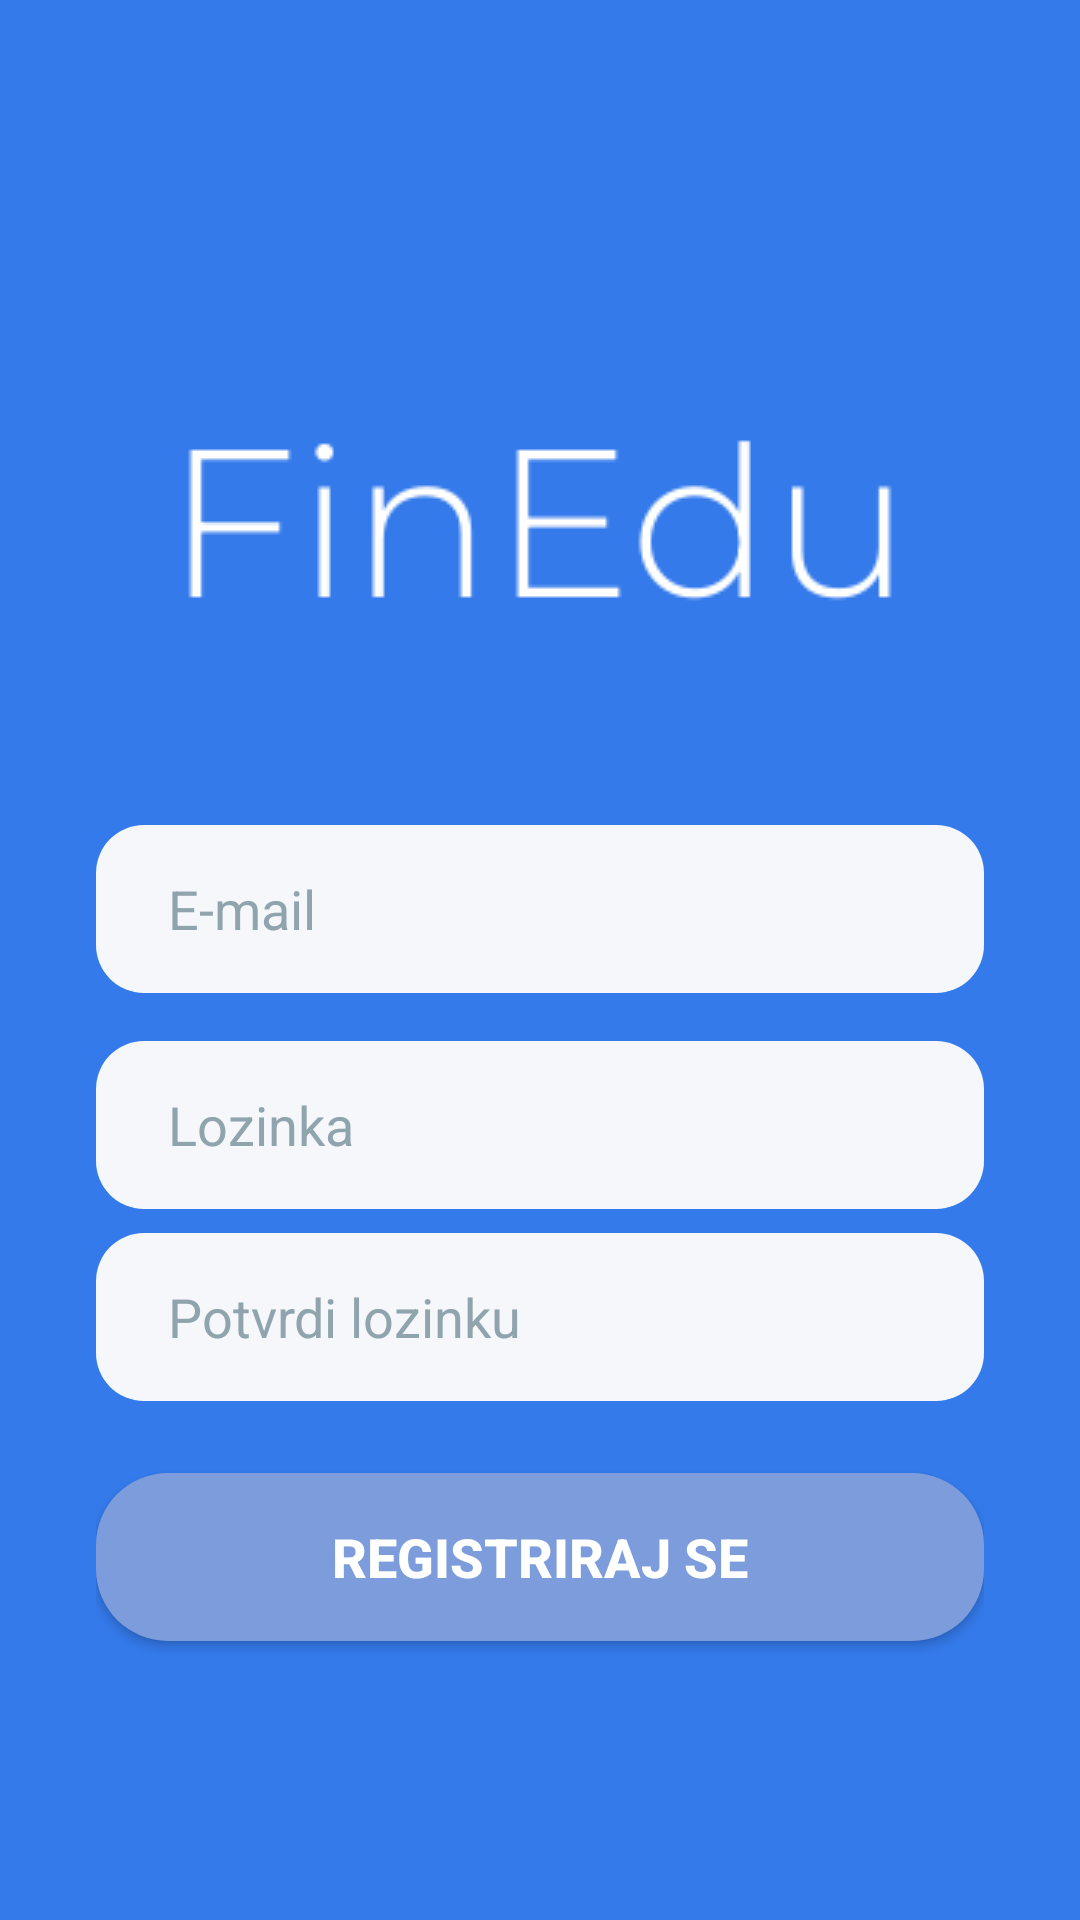

Reconstruct the res/layout file that produces this screen, plus the resources it refers to.
<!-- AndroidManifest.xml: application theme Theme.FinEdu -->
<!-- res/layout/activity_register.xml -->
<LinearLayout xmlns:android="http://schemas.android.com/apk/res/android"
    android:layout_width="match_parent"
    android:layout_height="match_parent"
    android:background="@color/login_background_blue"
    android:orientation="vertical"
    android:gravity="center"
    android:padding="32dp">


    <ImageView
        android:id="@+id/imageLogo"
        android:layout_width="320dp"
        android:layout_height="wrap_content"
        android:layout_gravity="center"
        android:layout_marginBottom="32dp"
        android:contentDescription="@string/app_name"
        android:src="@drawable/finedu" />

    <EditText
        android:id="@+id/editTextEmail"
        android:layout_width="match_parent"
        android:layout_height="56dp"
        android:background="@drawable/bg_textbox"
        android:hint="E-mail"
        android:inputType="textEmailAddress"
        android:textColor="@android:color/black"
        android:textColorHint="@color/textbox_hint"
        android:paddingStart="24dp"
        android:paddingEnd="16dp"
        android:paddingTop="8dp"
        android:paddingBottom="8dp"
        android:layout_marginBottom="16dp"/>

    <EditText
        android:id="@+id/editTextPassword"
        android:layout_width="match_parent"
        android:layout_height="56dp"
        android:background="@drawable/bg_textbox"
        android:hint="Lozinka"
        android:inputType="textPassword"
        android:textColor="@android:color/black"
        android:textColorHint="@color/textbox_hint"
        android:paddingStart="24dp"
        android:paddingEnd="16dp"
        android:paddingTop="8dp"
        android:paddingBottom="8dp"
        android:layout_marginBottom="8dp"/>

    <EditText
        android:id="@+id/editTextConfirmPassword"
        android:layout_width="match_parent"
        android:layout_height="56dp"
        android:background="@drawable/bg_textbox"
        android:hint="Potvrdi lozinku"
        android:inputType="textPassword"
        android:textColor="@android:color/black"
        android:textColorHint="@color/textbox_hint"
        android:paddingStart="24dp"
        android:paddingEnd="16dp"
        android:paddingTop="8dp"
        android:paddingBottom="8dp"
        android:layout_marginBottom="24dp"/>

    <Button
        android:id="@+id/buttonRegister"
        android:layout_width="match_parent"
        android:layout_height="56dp"
        android:background="@drawable/bg_button"
        android:text="Registriraj se"
        android:textColor="@color/button_text"
        android:textStyle="bold"
        android:textSize="18sp"/>
</LinearLayout>
<!-- resources referenced by this layout -->
<resources>
  <color name="button_text">#FFFFFF</color>
  <color name="login_background_blue">#347aeb</color>
  <color name="textbox_hint">#90A4AE</color>
  <!-- drawable bg_button (drawable) -->
  <shape xmlns:android="http://schemas.android.com/apk/res/android"
      android:shape="rectangle">
      <solid android:color="@color/button_blue"/>
      <corners android:radius="24dp"/>
  </shape>
  <!-- drawable bg_textbox (drawable) -->
  <shape xmlns:android="http://schemas.android.com/apk/res/android"
      android:shape="rectangle">
      <solid android:color="@color/textbox_white"/>
      <corners android:radius="16dp"/>
      
  </shape>
  <!-- drawable finedu: png bitmap (drawable, 3128 bytes) -->
  <string name="app_name">FinEdu</string>
  <style name="Theme.FinEdu" parent="Theme.Material3.DayNight.NoActionBar">
          <item name="colorPrimary">@color/login_background_blue</item>
          <item name="colorOnPrimary">@android:color/white</item>
          <item name="colorSecondary">@color/button_blue</item>
          
      </style>
  <color name="button_blue">#7d9cdb</color>
  <color name="textbox_white">#F5F7FA</color>
</resources>
